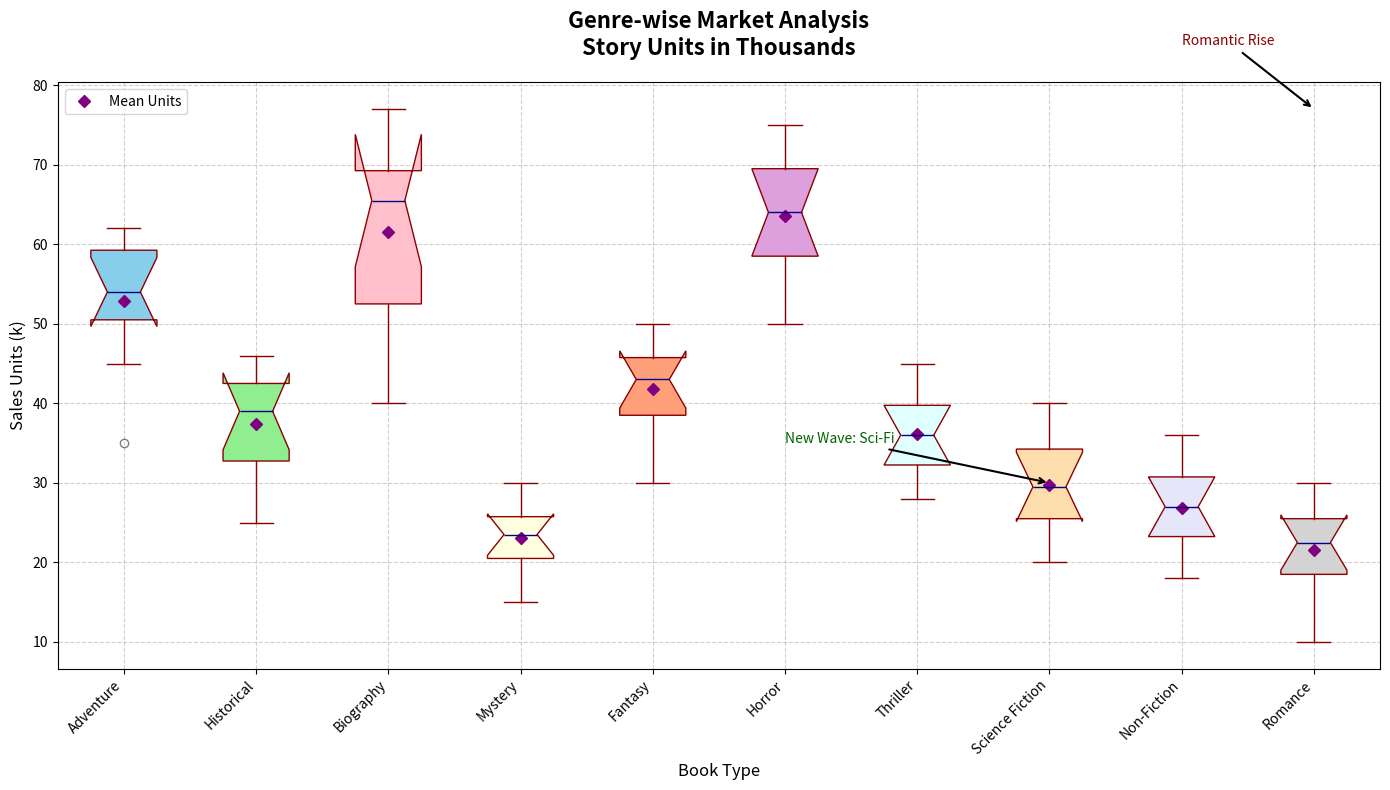

This figure's Python source:
import matplotlib.pyplot as plt
import numpy as np

# Define genres and years
genres = ['Adventure', 'Historical', 'Biography', 'Mystery', 'Fantasy',
          'Horror', 'Thriller', 'Science Fiction', 'Non-Fiction', 'Romance']

# Construct sales data in thousands (fictional data for complexity)
sales_data = [
    [35, 45, 50, 60, 55, 52, 53, 57, 60, 62],
    [25, 30, 35, 32, 40, 38, 41, 43, 44, 46],
    [40, 45, 50, 60, 65, 67, 66, 70, 75, 77],
    [15, 18, 20, 25, 22, 23, 24, 26, 28, 30],
    [30, 35, 40, 38, 42, 44, 46, 45, 48, 50],
    [50, 55, 60, 58, 63, 65, 68, 70, 72, 75],
    [28, 32, 30, 33, 37, 35, 39, 40, 43, 45],
    [20, 22, 25, 27, 29, 30, 32, 35, 37, 40],
    [18, 20, 23, 24, 26, 28, 30, 31, 33, 36],
    [10, 15, 18, 20, 22, 23, 24, 26, 28, 30]
]

fig, ax = plt.subplots(figsize=(14, 8))

boxes = ax.boxplot(sales_data, patch_artist=True, notch=True,
                   boxprops=dict(facecolor='lightcoral', color='darkred'),
                   capprops=dict(color='darkred'),
                   whiskerprops=dict(color='darkred'),
                   flierprops=dict(marker='o', color='darkorange', alpha=0.5),
                   medianprops=dict(color='darkblue'),
                   positions=range(1, len(genres) + 1))

# Set altered labels
ax.set_title('Genre-wise Market Analysis\nStory Units in Thousands', 
             fontsize=16, fontweight='bold', pad=20)
ax.set_xlabel('Book Type', fontsize=12)
ax.set_ylabel('Sales Units (k)', fontsize=12)

# Customizing X-axis
ax.set_xticks(range(1, len(genres) + 1))
ax.set_xticklabels(genres, rotation=45, ha="right")

# Altered annotations
ax.annotate('Romantic Rise', xy=(10, 77), xytext=(9, 85),
            arrowprops=dict(facecolor='grey', arrowstyle='->', lw=1.5), fontsize=10, color='darkred')

ax.annotate('New Wave: Sci-Fi', xy=(8, 30), xytext=(6, 35),
            arrowprops=dict(facecolor='grey', arrowstyle='->', lw=1.5), fontsize=10, color='darkgreen')

colors = ['skyblue', 'lightgreen', 'pink', 'lightyellow', 'lightsalmon',
          'plum', 'lightcyan', 'navajowhite', 'lavender', 'lightgrey']
for patch, color in zip(boxes['boxes'], colors):
    patch.set_facecolor(color)

ax.grid(True, linestyle='--', alpha=0.6)

means = [np.mean(sales) for sales in sales_data]
ax.plot(range(1, len(genres) + 1), means, 'D', color='purple', label='Mean Units')

ax.legend(loc='upper left')

plt.tight_layout()

plt.show()
